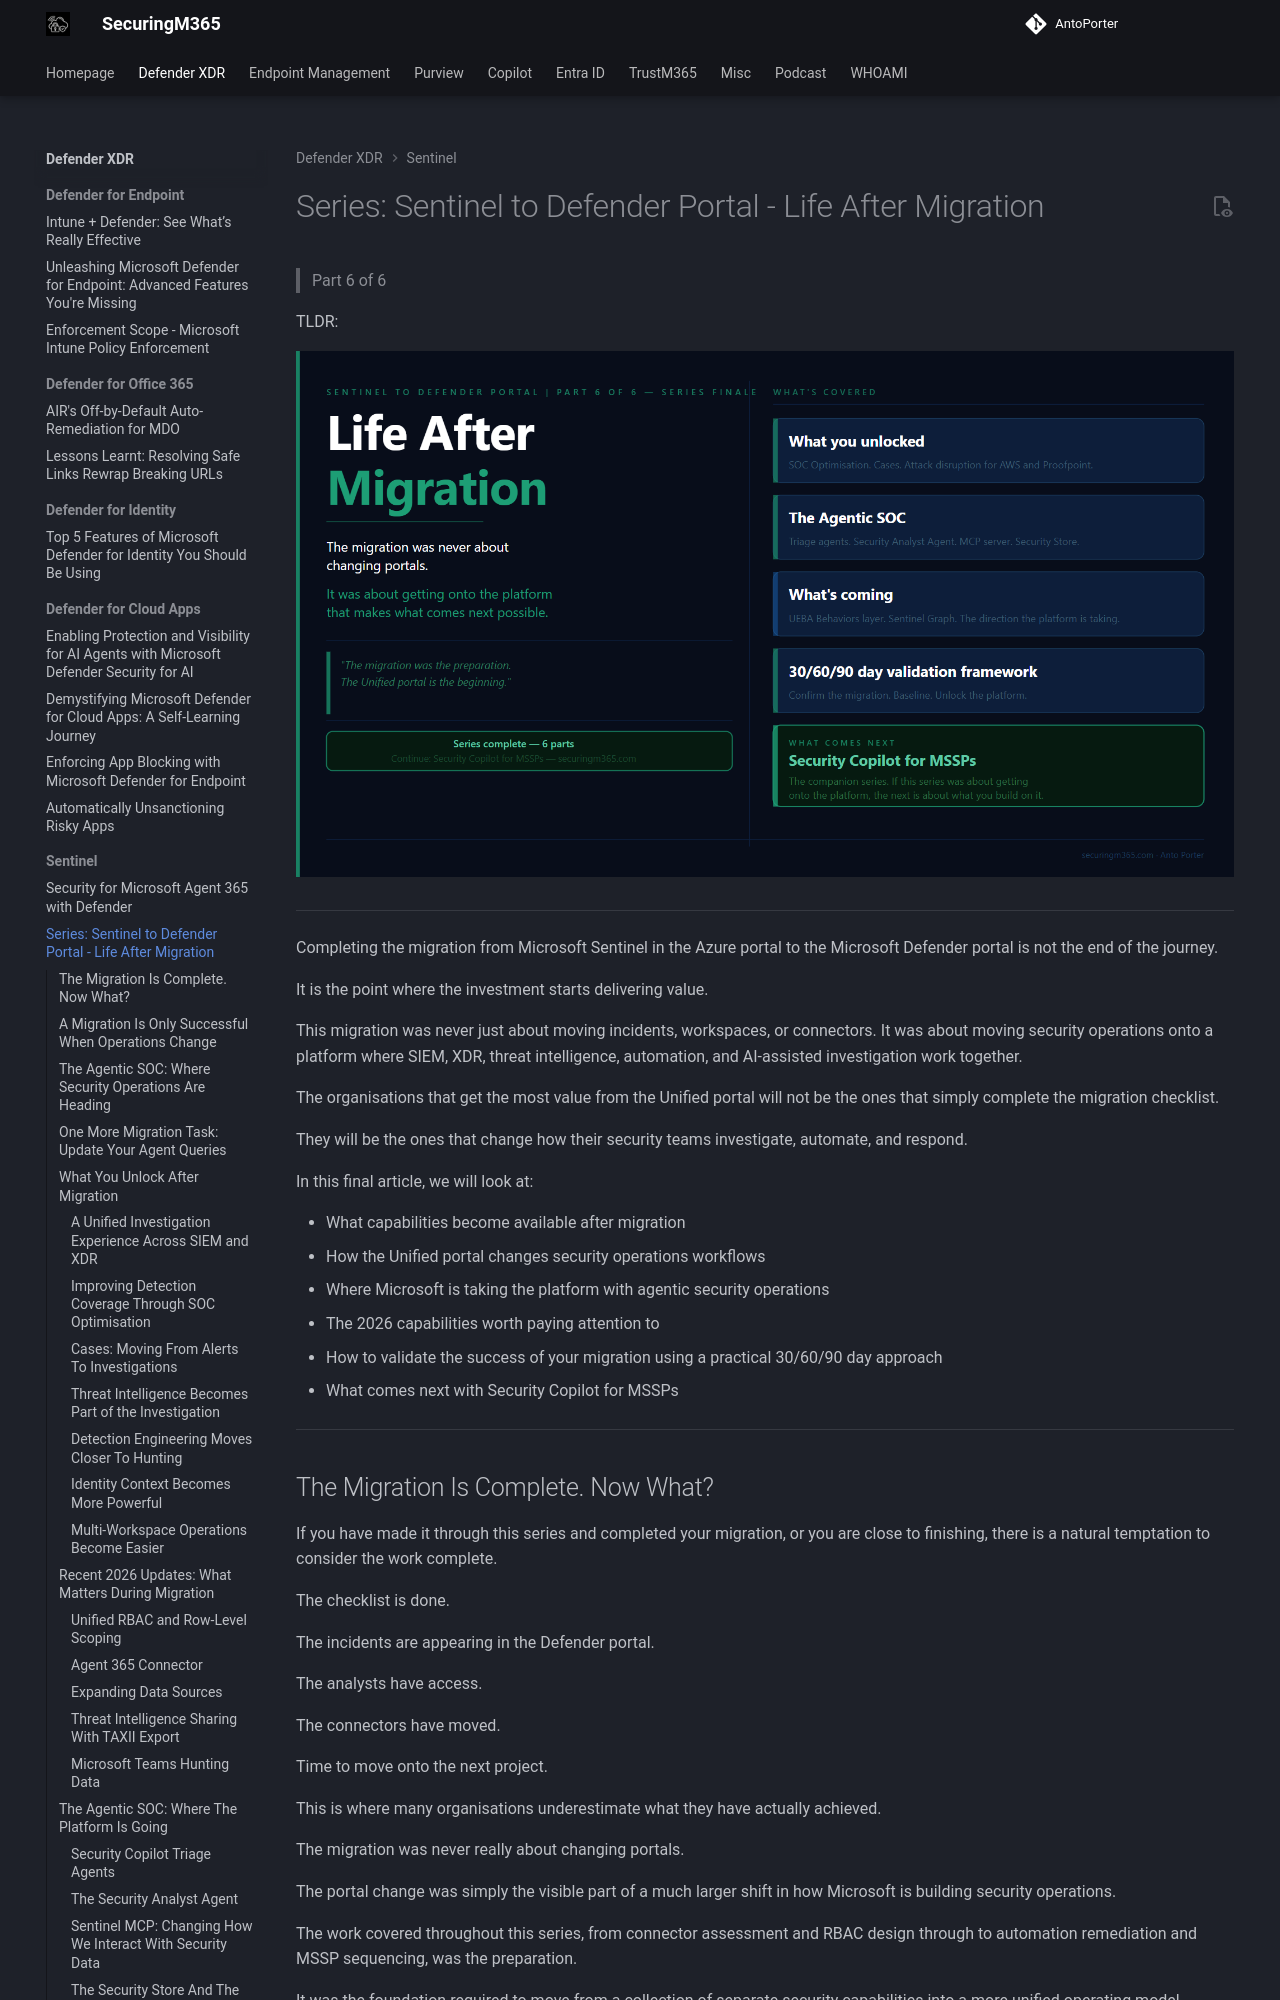

repository: AntoPorter/antoporter.github.io · page: defenderxdr/sentinel/sentineldefender-part6/index.html · generator: mkdocs

# Series: Sentinel to Defender Portal - Life After Migration 

  > Part 6 of 6

TLDR:

![sentineldefender-part6-tldr](./Images/sentineldefender-part6-tldr.png)

---

Completing the migration from Microsoft Sentinel in the Azure portal to the Microsoft Defender portal is not the end of the journey.

It is the point where the investment starts delivering value.

This migration was never just about moving incidents, workspaces, or connectors. It was about moving security operations onto a platform where SIEM, XDR, threat intelligence, automation, and AI-assisted investigation work together.

The organisations that get the most value from the Unified portal will not be the ones that simply complete the migration checklist.

They will be the ones that change how their security teams investigate, automate, and respond.

In this final article, we will look at:

- What capabilities become available after migration
- How the Unified portal changes security operations workflows
- Where Microsoft is taking the platform with agentic security operations
- The 2026 capabilities worth paying attention to
- How to validate the success of your migration using a practical 30/60/90 day approach
- What comes next with Security Copilot for MSSPs

---
